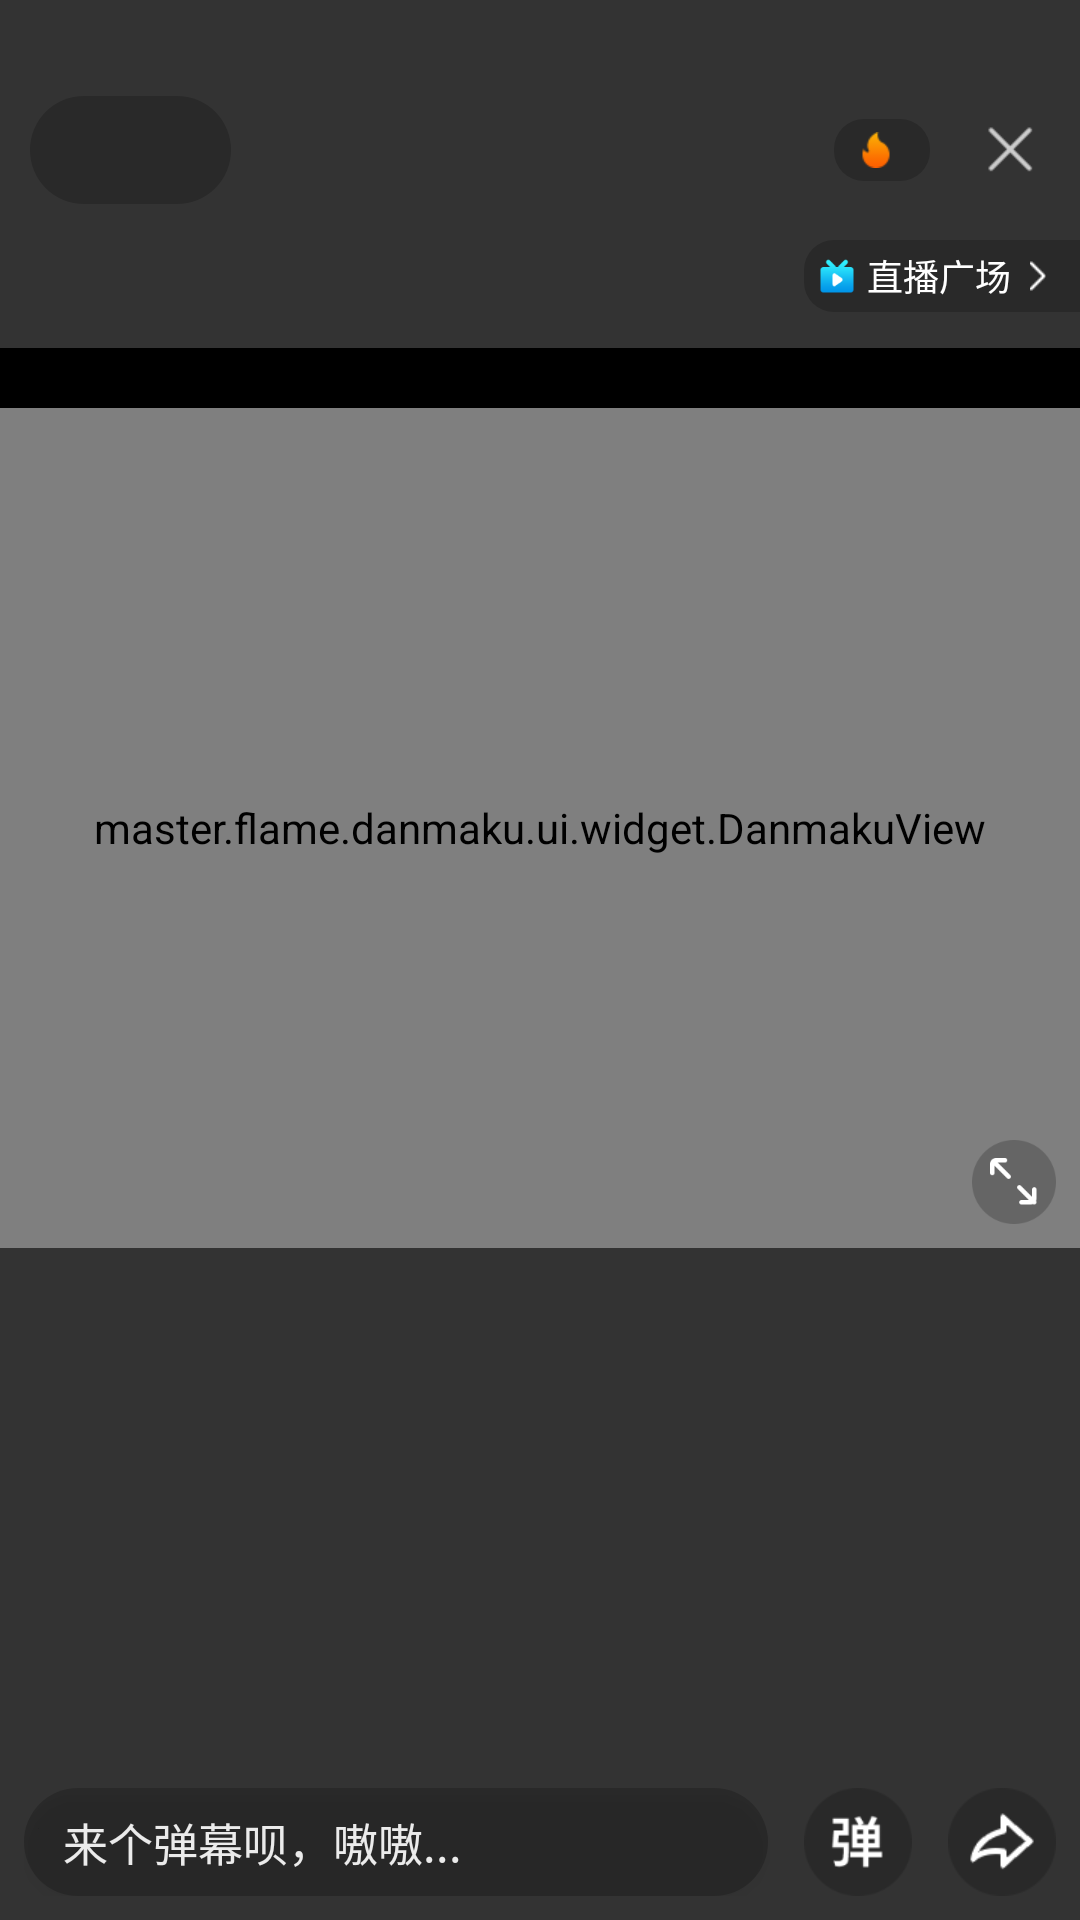

This screen was rendered from an Android layout file. Write that file and the resources it references.
<!-- AndroidManifest.xml: application theme AppTheme -->
<!-- res/layout/layout_landscape_live.xml -->
<?xml version="1.0" encoding="utf-8"?>
<RelativeLayout xmlns:android="http://schemas.android.com/apk/res/android"
    xmlns:tools="http://schemas.android.com/tools"
    android:id="@+id/room_container"
    android:layout_width="match_parent"
    android:layout_height="match_parent"
    android:background="#333333"
    tools:ignore="contentDescription">


    <RelativeLayout
        android:id="@+id/rly_video"
        android:layout_width="match_parent"
        android:layout_height="300dp"
        android:layout_below="@+id/layout_live_anchor_info"
        android:layout_marginTop="48dp"
        android:background="@color/black">

        <ProgressBar
            android:id="@+id/progress_bar"
            android:layout_width="20dp"
            android:layout_height="20dp"
            android:layout_centerInParent="true"
            android:indeterminateDrawable="@drawable/app_progress_bar"
            android:visibility="visible" />

        <master.flame.danmaku.ui.widget.DanmakuView
            android:id="@+id/anchor_danmu_view"
            android:layout_width="match_parent"
            android:layout_height="match_parent"
            android:layout_marginTop="20dp" />

    </RelativeLayout>


    <include
        android:id="@+id/layout_live_anchor_info"
        layout="@layout/layout_landscape_live_anchor_info"
        android:layout_width="match_parent"
        android:layout_height="wrap_content"
        android:layout_marginLeft="10dp"
        android:layout_marginTop="32dp"
        android:layout_marginRight="13dp"
        android:visibility="visible" />


    <LinearLayout
        android:id="@+id/ll_live_list"
        android:layout_width="wrap_content"
        android:layout_height="wrap_content"
        android:layout_below="@id/layout_live_anchor_info"
        android:layout_alignParentRight="true"
        android:paddingTop="12dp"
        android:paddingBottom="12dp">

        <LinearLayout
            android:layout_width="wrap_content"
            android:layout_height="24dp"
            android:background="@drawable/bg_live_list_logo"
            android:gravity="center_vertical"
            android:orientation="horizontal"
            android:paddingTop="2dp"
            android:paddingRight="11dp"
            android:paddingBottom="2dp">

            <ImageView
                android:layout_width="wrap_content"
                android:layout_height="wrap_content"
                android:layout_marginLeft="5dp"
                android:src="@drawable/img_live_small_logo" />

            <TextView
                android:layout_width="wrap_content"
                android:layout_height="wrap_content"
                android:layout_marginLeft="4dp"
                android:text="直播广场"
                android:textColor="#ffffffff"
                android:textSize="12sp" />

            <ImageView
                android:layout_width="6dp"
                android:layout_height="10dp"
                android:layout_marginLeft="6dp"
                android:src="@drawable/img_live_small_arrow" />

        </LinearLayout>


    </LinearLayout>


    <RelativeLayout
        android:id="@+id/rly_chat_msg"
        android:layout_width="match_parent"
        android:layout_height="match_parent"
        android:layout_below="@id/rly_video">

        <ListView
            android:id="@+id/lv_chat_msg"
            android:layout_width="wrap_content"
            android:layout_height="match_parent"
            android:layout_above="@+id/layout_Bottom"
            android:layout_marginLeft="8dp"
            android:layout_marginTop="15dp"
            android:cacheColorHint="#00000000"
            android:divider="#3c421b1b"
            android:overScrollMode="never"
            android:padding="2dp"
            android:scrollbarStyle="outsideOverlay"
            android:scrollbars="none"
            android:stackFromBottom="true"
            android:transcriptMode="normal"
            android:visibility="visible" />

        <include
            android:id="@+id/layout_Bottom"
            layout="@layout/layout_audience_bottom" />

    </RelativeLayout>

    <ImageView
        android:id="@+id/iv_change_orientation"
        android:layout_width="28dp"
        android:layout_height="28dp"
        android:layout_alignBottom="@id/rly_video"
        android:layout_alignParentRight="true"
        android:layout_marginRight="8dp"
        android:layout_marginBottom="8dp"
        android:src="@drawable/img_change_landscape" />


    <ImageView
        android:id="@+id/iv_lock_screen"
        android:layout_width="44dp"
        android:layout_height="44dp"
        android:layout_centerVertical="true"
        android:layout_marginLeft="8dp"
        android:src="@drawable/img_lock_screen"
        android:visibility="gone" />

</RelativeLayout>
<!-- res/layout/layout_landscape_live_anchor_info.xml (included above) -->
<?xml version="1.0" encoding="utf-8"?>
<RelativeLayout xmlns:android="http://schemas.android.com/apk/res/android"
    android:layout_width="match_parent"
    android:layout_height="wrap_content">

    <RelativeLayout
        android:layout_width="wrap_content"
        android:layout_height="36dp"
        android:background="@drawable/bg_landscape_anchor_bg"
        android:paddingRight="12dp">

        <ImageView
            android:id="@+id/iv_avatar"
            android:layout_width="32dp"
            android:layout_height="32dp"
            android:layout_centerVertical="true"
            android:layout_gravity="center_vertical"
            android:layout_marginLeft="3dp" />

        <LinearLayout
            android:id="@+id/ll_avatar"
            android:layout_width="wrap_content"
            android:layout_height="wrap_content"
            android:layout_marginLeft="6dp"
            android:layout_toRightOf="@id/iv_avatar"
            android:gravity="center_vertical"
            android:orientation="vertical">

            <TextView
                android:id="@+id/tv_nick"
                android:layout_width="wrap_content"
                android:layout_height="wrap_content"
                android:layout_toEndOf="@+id/iv_avatar"
                android:layout_toRightOf="@+id/iv_avatar"
                android:textColor="#FFFFFF"
                android:textSize="12sp"
                android:visibility="visible" />


            <LinearLayout
                android:id="@+id/ll_ike_layout"
                android:layout_width="wrap_content"
                android:layout_height="wrap_content"
                android:layout_below="@+id/tv_nick"
                android:layout_alignLeft="@id/tv_nick"
                android:layout_marginTop="5dp"
                android:drawableLeft="@drawable/img_close"
                android:gravity="center_vertical"
                android:orientation="horizontal"
                android:visibility="visible">

                <ImageView
                    android:layout_width="10dp"
                    android:layout_height="10dp"
                    android:src="@drawable/heart3" />

                <TextView
                    android:id="@+id/tv_like_count"
                    android:layout_width="wrap_content"
                    android:layout_height="wrap_content"
                    android:layout_gravity="center_vertical"
                    android:layout_marginLeft="4dp"
                    android:gravity="center"
                    android:textColor="#FFFFFF"
                    android:textSize="11sp" />
            </LinearLayout>

        </LinearLayout>

    </RelativeLayout>


    <RelativeLayout
        android:id="@+id/rly_popular"
        android:layout_width="wrap_content"
        android:layout_height="wrap_content"
        android:layout_centerVertical="true"
        android:layout_marginRight="17dp"
        android:layout_toLeftOf="@+id/btn_back"
        android:background="@drawable/bg_popular"
        android:orientation="horizontal"
        android:paddingLeft="8dp"
        android:paddingTop="3dp"
        android:paddingRight="8dp"
        android:paddingBottom="3dp">

        <ImageView
            android:id="@+id/iv_hot"
            android:layout_width="12dp"
            android:layout_height="12dp"
            android:layout_centerVertical="true"
            android:src="@drawable/img_hot" />

        <TextView
            android:id="@+id/tv_popular"
            android:layout_width="wrap_content"
            android:layout_height="wrap_content"
            android:layout_centerVertical="true"
            android:layout_marginLeft="4dp"
            android:layout_toRightOf="@id/iv_hot"
            android:textColor="#ffffffff"
            android:textSize="11sp"
            android:visibility="visible" />

    </RelativeLayout>


    <Button
        android:id="@+id/btn_back"
        android:layout_width="20dp"
        android:layout_height="20dp"
        android:layout_alignParentRight="true"
        android:layout_centerVertical="true"
        android:layout_gravity="center"
        android:background="@drawable/img_close" />


</RelativeLayout>
<!-- res/layout/layout_audience_bottom.xml (included above) -->
<?xml version="1.0" encoding="utf-8"?>
<RelativeLayout xmlns:android="http://schemas.android.com/apk/res/android"
    android:layout_width="match_parent"
    android:layout_height="wrap_content"
    android:layout_alignParentBottom="true"
    android:layout_margin="8dp"
    android:gravity="center_vertical">

    <Button
        android:id="@+id/btn_message_input"
        android:layout_width="match_parent"
        android:layout_height="36dp"
        android:layout_centerVertical="true"
        android:layout_toLeftOf="@+id/iv_danmu"
        android:background="@drawable/bg_landscape_input"
        android:gravity="center_vertical"
        android:paddingLeft="13dp"
        android:text="来个弹幕呗，嗷嗷..."
        android:textColor="#ffebebeb"
        android:textSize="15sp" />

    <ImageView
        android:id="@+id/iv_danmu"
        android:layout_width="36dp"
        android:layout_height="36dp"
        android:layout_centerVertical="true"
        android:layout_marginLeft="12dp"
        android:layout_toLeftOf="@id/iv_share"
        android:src="@drawable/img_danmu_open" />


    <ImageView
        android:id="@+id/iv_share"
        android:layout_width="36dp"
        android:layout_height="36dp"
        android:layout_alignParentRight="true"
        android:layout_centerVertical="true"
        android:layout_marginLeft="12dp"
        android:src="@drawable/img_landscape_share"
        android:visibility="visible" />


</RelativeLayout>
<!-- resources referenced by this layout -->
<resources>
  <color name="black">#000000</color>
  <!-- drawable app_progress_bar (drawable) -->
  <?xml version="1.0" encoding="utf-8"?>
  <animated-rotate xmlns:android="http://schemas.android.com/apk/res/android"
      android:drawable="@drawable/img_progress_loading"
      android:fromDegrees="0"
      android:pivotX="50%"
      android:pivotY="50%"
      android:toDegrees="360" />
  <!-- drawable bg_landscape_anchor_bg (drawable) -->
  <?xml version="1.0" encoding="utf-8"?>
  <shape xmlns:android="http://schemas.android.com/apk/res/android">
      <solid android:color="#33000000" />
      <corners android:radius="18dp" />
  </shape>
  <!-- drawable bg_landscape_input (drawable) -->
  <?xml version="1.0" encoding="utf-8"?>
  <shape xmlns:android="http://schemas.android.com/apk/res/android"
      android:shape="rectangle">
  
      <solid android:color="#33000000" />
      <corners
          android:bottomLeftRadius="18dp"
          android:bottomRightRadius="18dp"
          android:topLeftRadius="18dp"
          android:topRightRadius="18dp" />
  
  
  </shape>
  <!-- drawable bg_live_list_logo (drawable) -->
  <?xml version="1.0" encoding="utf-8"?>
  <shape xmlns:android="http://schemas.android.com/apk/res/android"
      android:shape="rectangle">
  
      <solid android:color="#33000000" />
  
      <corners
          android:bottomLeftRadius="10dp"
          android:topLeftRadius="10dp" />
  
  </shape>
  <!-- drawable bg_popular (drawable) -->
  <?xml version="1.0" encoding="utf-8"?>
  <shape xmlns:android="http://schemas.android.com/apk/res/android"
      android:shape="rectangle">
  
  
      <solid android:color="#33000000" />
      <corners
          android:radius="10dp" />
  
  
  </shape>
  <!-- drawable img_change_landscape: png bitmap (drawable-xxhdpi, 2437 bytes) -->
  <!-- drawable img_close: png bitmap (drawable-xxhdpi, 479 bytes) -->
  <!-- drawable img_danmu_open: png bitmap (drawable-xxhdpi, 2000 bytes) -->
  <!-- drawable img_hot: png bitmap (drawable-xxhdpi, 606 bytes) -->
  <!-- drawable img_landscape_share: png bitmap (drawable-xxhdpi, 2346 bytes) -->
  <!-- drawable img_live_small_arrow: png bitmap (drawable-xxhdpi, 219 bytes) -->
  <!-- drawable img_live_small_logo: png bitmap (drawable-xxhdpi, 1322 bytes) -->
  <!-- drawable img_lock_screen: png bitmap (drawable-xxhdpi, 5010 bytes) -->
  <style name="AppTheme" parent="Theme.AppCompat.Light.DarkActionBar">
          
      </style>
  <!-- drawable img_progress_loading: png bitmap (drawable-xxhdpi, 3659 bytes) -->
</resources>
